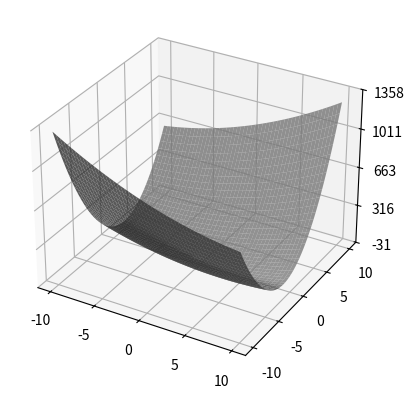

The script that saved this image:
"""
Visualizes 2-variable convex(?) optimization problems as 3D surfaces
--------------------------------------------------------------------------
Specify objective and constraints in their standard (convex optimization problem) forms
"""
objective = "x**2 + 3*x*y + 9*y**2 + 2*x - 5*y"
inequality_constraints = ""
equality_constraints = ""

x_limits = "-10,10"
y_limits = "-10,10"
n_points = "50"


from matplotlib import pyplot
from matplotlib.ticker import LinearLocator
from mpl_toolkits.mplot3d import Axes3D

import numpy as numpy
import sympy
from sympy.parsing.sympy_parser import parse_expr


class Surface:
    def __init__(self, function_expr=None):
        self.x_axis = None
        self.y_axis = None
        self.x_vals = None
        self.y_vals = None
        self.z_vals = None
        self.function = function_expr
        self.inequality_constraints = []
        self.equality_constraints = []

    def add_constraint(self, constraint_expr, type="inequality"):
        if type == "inequality":
            self.inequality_constraints.append(constraint_expr)
        elif type == "equality":
            self.equality_constraints.append(constraint_expr)


    def populate(self, xlim, ylim, n_points):
        self.x_axis = numpy.linspace(xlim[0], xlim[1], n_points)
        self.y_axis = numpy.linspace(ylim[0], ylim[1], n_points)
        self.x_vals, self.y_vals = numpy.meshgrid(self.x_axis, self.y_axis)

        self.z_vals = numpy.zeros_like(self.x_vals)
        for i in range(n_points):
            for j in range(n_points):
                self.z_vals[i][j] = self.function.subs(
                        [("x", self.x_vals[i][j]), ("y", self.y_vals[i][j])]
                        )
                for constraint in self.inequality_constraints:
                    if constraint.subs([("x", self.x_vals[i][j]), ("y", self.y_vals[i][j])]) > 0:
                        self.z_vals[i][j] = numpy.nan

                for constraint in self.equality_constraints:
                    if not numpy.isclose(float(constraint.subs([("x", self.x_vals[i][j]), ("y", self.y_vals[i][j])])), 0, 
                                         atol=(self.x_axis[2]-self.x_axis[0])):
                        self.z_vals[i][j] = numpy.nan

    def plot(self, axis):
        axis.plot_surface(self.x_vals, self.y_vals, self.z_vals, color='gray', alpha=0.8)
        axis.zaxis.set_major_locator(LinearLocator(5))
        axis.zaxis.set_major_formatter('{x:.00f}')

        x, y = sympy.symbols('x y')
        if self.inequality_constraints:
            inequalities = [constraint < 0 for constraint in self.inequality_constraints]
            if self.equality_constraints:
                inequalities += [sympy.Eq(constraint, 0) for constraint in self.equality_constraints]
            sympy.plot_implicit(sympy.And(*inequalities), 
                                (x, float(x_limits.split(",")[0]), float(x_limits.split(",")[1])),  
                                (y, float(y_limits.split(",")[0]), float(y_limits.split(",")[1])),
                                line_color='maroon', xlabel="", ylabel="", axis=axis)

        pyplot.show()


fig = pyplot.figure()
axis = fig.add_subplot(111, projection='3d')

surface = Surface(function_expr=parse_expr(objective))

if inequality_constraints:
    for constraint in inequality_constraints.split(","):
        surface.add_constraint(parse_expr(constraint), type="inequality")

if equality_constraints:
    print("Warning: Equality constraint implementation may be lacking visually... "
          + "makes thin lines that are difficult to see")
    for constraint in equality_constraints.split(","):
        surface.add_constraint(parse_expr(constraint), type="equality")

surface.populate(xlim=[float(_s) for _s in x_limits.split(",")], 
                 ylim=[float(_s) for _s in y_limits.split(",")], 
                 n_points=int(n_points))

surface.plot(axis)
